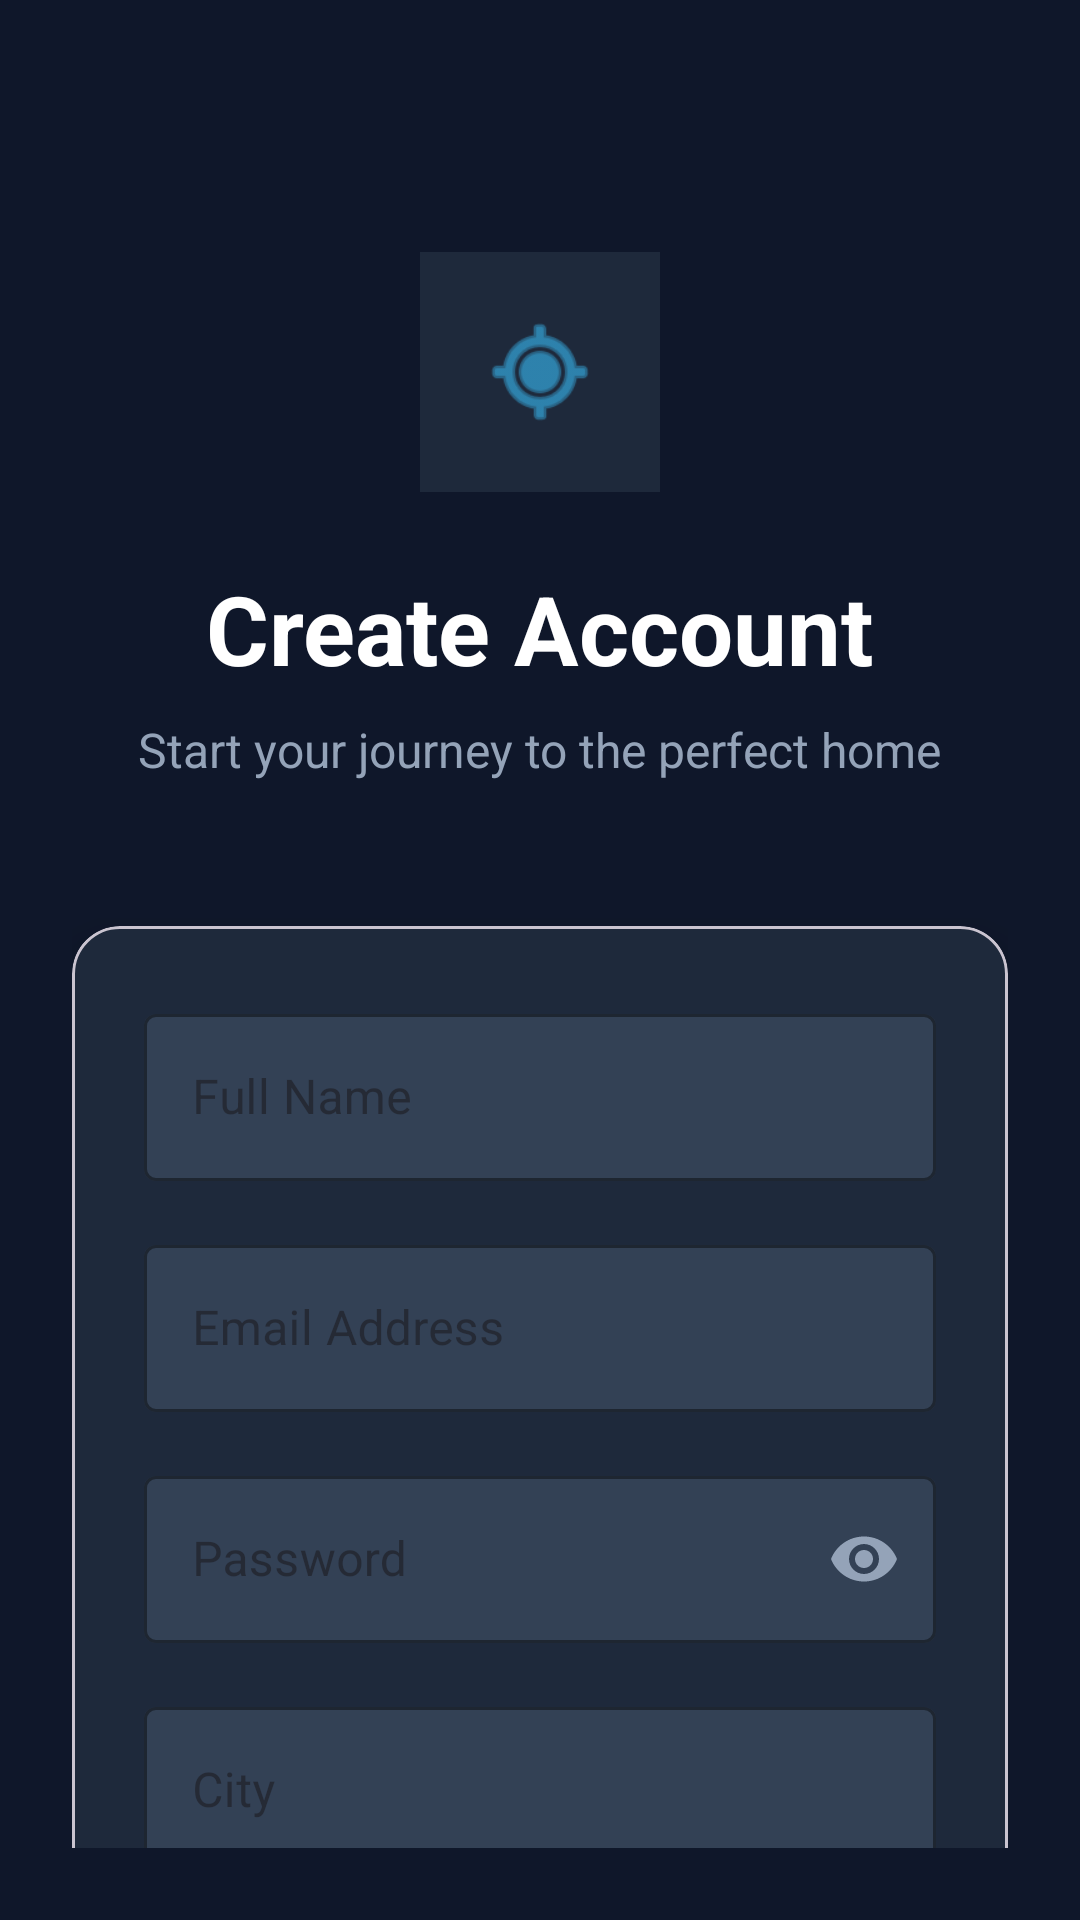

The Android layout XML behind this screen, and the referenced resources:
<!-- AndroidManifest.xml: application theme Theme.RemasFinalProject -->
<!-- res/layout/activity_sign_up.xml -->
<?xml version="1.0" encoding="utf-8"?>
<androidx.coordinatorlayout.widget.CoordinatorLayout
    xmlns:android="http://schemas.android.com/apk/res/android"
    xmlns:app="http://schemas.android.com/apk/res-auto"
    xmlns:tools="http://schemas.android.com/tools"
    android:layout_width="match_parent"
    android:layout_height="match_parent"
    android:background="#0F172A"
    tools:context=".SignUp">

    
    <androidx.core.widget.NestedScrollView
        android:layout_width="match_parent"
        android:layout_height="match_parent"
        android:fillViewport="true"
        android:padding="24dp">

        <LinearLayout
            android:layout_width="match_parent"
            android:layout_height="wrap_content"
            android:gravity="center"
            android:orientation="vertical">

            
            <ImageView
                android:layout_width="80dp"
                android:layout_height="80dp"
                android:layout_marginTop="60dp"
                android:layout_marginBottom="24dp"
                android:background="#1E293B"
                android:padding="20dp"
                android:src="@android:drawable/ic_menu_mylocation"
                app:tint="#38BDF8" />

            
            <TextView
                android:layout_width="wrap_content"
                android:layout_height="wrap_content"
                android:layout_marginBottom="8dp"
                android:text="Create Account"
                android:textColor="#FFFFFF"
                android:textSize="32sp"
                android:textStyle="bold" />

            
            <TextView
                android:layout_width="wrap_content"
                android:layout_height="wrap_content"
                android:layout_marginBottom="48dp"
                android:text="Start your journey to the perfect home"
                android:textColor="#94A3B8"
                android:textSize="16sp" />

            
            <com.google.android.material.card.MaterialCardView
                android:layout_width="match_parent"
                android:layout_height="wrap_content"
                android:layout_marginBottom="24dp"
                app:cardBackgroundColor="#1E293B"
                app:cardCornerRadius="16dp"
                app:cardElevation="8dp">

                <LinearLayout
                    android:layout_width="match_parent"
                    android:layout_height="wrap_content"
                    android:orientation="vertical"
                    android:padding="24dp">

                    
                    <com.google.android.material.textfield.TextInputLayout
                        android:id="@+id/tilName"
                        style="@style/Widget.MaterialComponents.TextInputLayout.OutlinedBox"
                        android:layout_width="match_parent"
                        android:layout_height="wrap_content"
                        android:layout_marginBottom="16dp"
                        android:hint="Full Name"
                        app:boxBackgroundColor="#334155"
                        app:boxStrokeColor="#38BDF8"
                        app:hintTextColor="#FFFFFF">

                        <com.google.android.material.textfield.TextInputEditText
                            android:id="@+id/etName"
                            android:layout_width="match_parent"
                            android:layout_height="wrap_content"
                            android:textColor="#FFFFFF"
                            android:textColorHint="#FFFFFF" />

                    </com.google.android.material.textfield.TextInputLayout>

                    
                    <com.google.android.material.textfield.TextInputLayout
                        android:id="@+id/tilEmail"
                        style="@style/Widget.MaterialComponents.TextInputLayout.OutlinedBox"
                        android:layout_width="match_parent"
                        android:layout_height="wrap_content"
                        android:layout_marginBottom="16dp"
                        android:hint="Email Address"
                        app:boxBackgroundColor="#334155"
                        app:boxStrokeColor="#38BDF8"
                        app:hintTextColor="#FFFFFF">

                        <com.google.android.material.textfield.TextInputEditText
                            android:id="@+id/etEmail1"
                            android:layout_width="match_parent"
                            android:layout_height="wrap_content"
                            android:inputType="textEmailAddress"
                            android:textColor="#FFFFFF"
                            android:textColorHint="#FFFFFF" />

                    </com.google.android.material.textfield.TextInputLayout>

                    
                    <com.google.android.material.textfield.TextInputLayout
                        android:id="@+id/tilPassword"
                        style="@style/Widget.MaterialComponents.TextInputLayout.OutlinedBox"
                        android:layout_width="match_parent"
                        android:layout_height="wrap_content"
                        android:layout_marginBottom="16dp"
                        android:hint="Password"
                        app:boxBackgroundColor="#334155"
                        app:boxStrokeColor="#38BDF8"
                        app:hintTextColor="#FFFFFF"
                        app:passwordToggleEnabled="true"
                        app:passwordToggleTint="#94A3B8">

                        <com.google.android.material.textfield.TextInputEditText
                            android:id="@+id/etPassword1"
                            android:layout_width="match_parent"
                            android:layout_height="wrap_content"
                            android:inputType="textPassword"
                            android:textColor="#FFFFFF"
                            android:textColorHint="#FFFFFF" />

                    </com.google.android.material.textfield.TextInputLayout>

                    
                    <com.google.android.material.textfield.TextInputLayout
                        android:id="@+id/tilCity"
                        style="@style/Widget.MaterialComponents.TextInputLayout.OutlinedBox"
                        android:layout_width="match_parent"
                        android:layout_height="wrap_content"
                        android:layout_marginBottom="16dp"
                        android:hint="City"
                        app:boxBackgroundColor="#334155"
                        app:boxStrokeColor="#38BDF8"
                        app:hintTextColor="#FFFFFF">

                        <com.google.android.material.textfield.TextInputEditText
                            android:id="@+id/etCity"
                            android:layout_width="match_parent"
                            android:layout_height="wrap_content"
                            android:inputType="text"
                            android:textColor="#FFFFFF"
                            android:textColorHint="#FFFFFF" />

                    </com.google.android.material.textfield.TextInputLayout>

                    
                    <com.google.android.material.textfield.TextInputLayout
                        android:id="@+id/tilPhone"
                        style="@style/Widget.MaterialComponents.TextInputLayout.OutlinedBox"
                        android:layout_width="match_parent"
                        android:layout_height="wrap_content"
                        android:layout_marginBottom="16dp"
                        android:hint="Phone Number"
                        app:boxBackgroundColor="#334155"
                        app:boxStrokeColor="#38BDF8"
                        app:hintTextColor="#FFFFFF">

                        <com.google.android.material.textfield.TextInputEditText
                            android:id="@+id/etPhone"
                            android:layout_width="match_parent"
                            android:layout_height="wrap_content"
                            android:inputType="phone"
                            android:textColor="#FFFFFF"
                            android:textColorHint="#FFFFFF" />

                    </com.google.android.material.textfield.TextInputLayout>

                </LinearLayout>

            </com.google.android.material.card.MaterialCardView>

            
            <com.google.android.material.button.MaterialButton
                android:id="@+id/btnSignUp"
                android:layout_width="match_parent"
                android:layout_height="56dp"
                android:layout_marginBottom="16dp"
                android:text="Create Account"
                android:textAllCaps="false"
                android:textColor="#FFFFFF"
                android:textSize="16sp"
                android:textStyle="bold"
                app:backgroundTint="#38BDF8"
                app:cornerRadius="12dp" />

            
            <LinearLayout
                android:layout_width="wrap_content"
                android:layout_height="wrap_content"
                android:gravity="center"
                android:orientation="horizontal">

                <TextView
                    android:layout_width="wrap_content"
                    android:layout_height="wrap_content"
                    android:text="Already have an account? "
                    android:textColor="#94A3B8"
                    android:textSize="14sp" />

                <TextView
                    android:id="@+id/tvSignIn"
                    android:layout_width="wrap_content"
                    android:layout_height="wrap_content"
                    android:layout_marginStart="4dp"
                    android:text="Sign In"
                    android:textColor="#38BDF8"
                    android:textSize="14sp"
                    android:textStyle="bold" />

            </LinearLayout>

        </LinearLayout>

    </androidx.core.widget.NestedScrollView>

</androidx.coordinatorlayout.widget.CoordinatorLayout>
<!-- resources referenced by this layout -->
<resources>
  <style name="Theme.RemasFinalProject" parent="Base.Theme.RemasFinalProject" />
  <style name="Base.Theme.RemasFinalProject" parent="Theme.Material3.DayNight.NoActionBar">
          
          
      </style>
</resources>
